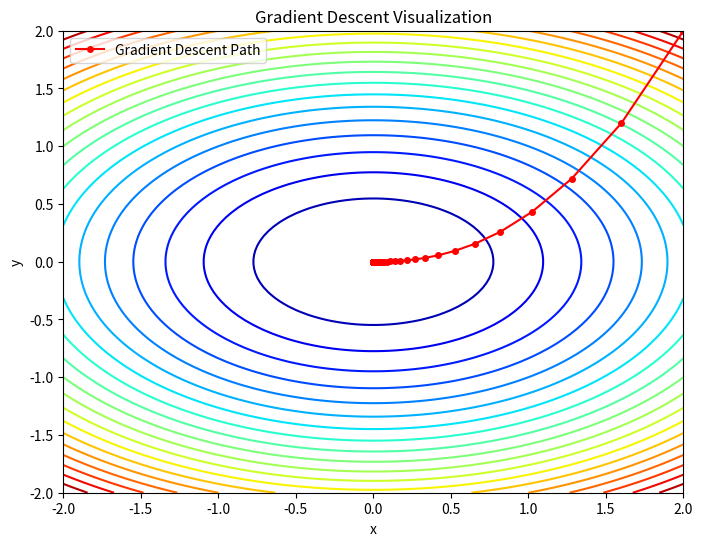
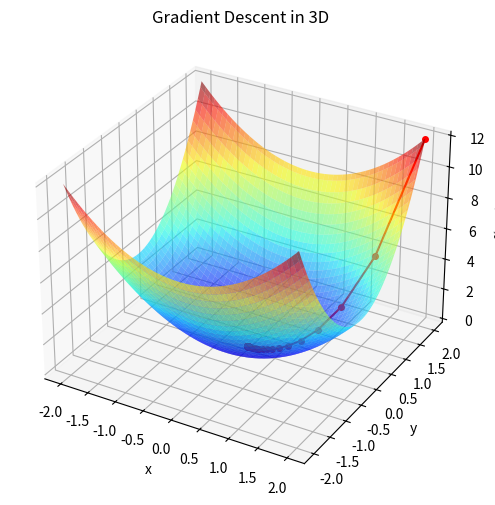

Here is the Python script that generated these plots, in order:
import numpy as np
import matplotlib.pyplot as plt
import math
from mpl_toolkits.mplot3d import Axes3D

# Define the function to minimize
def f(x, y):
    return x**2 + 2*y**2 

# Compute the gradient of the function
def grad_f(x, y):
    df_dx = 2 * x
    df_dy = 4 * y
    return np.array([df_dx, df_dy])

# Gradient descent parameters
alpha = 0.1  # Learning rate
iterations = 50  # Number of iterations
x_vals, y_vals = [2], [2]  # Starting point

# Perform gradient descent
for i in range(iterations):
    x = x_vals[-1]
    y = y_vals[-1]
    grad = grad_f(x, y)
    fval = f(x,y)
    
    magnitude = math.sqrt(x*x + y*y)
    print(f"{i},{round(x_vals[-1],3)},{round(y_vals[-1],3)},{[round(grad[0],3),round(grad[1],3)]},{round(magnitude,2)},{fval}")
    
    new_x = x_vals[-1] - alpha * grad[0]
    new_y = y_vals[-1] - alpha * grad[1]
    x_vals.append(new_x)
    y_vals.append(new_y)

# Generate data for the contour plot
x = np.linspace(-2, 2, 100)
y = np.linspace(-2, 2, 100)
X, Y = np.meshgrid(x, y)
Z = f(X, Y)

# Plot the contour and gradient descent path
fig, ax = plt.subplots(figsize=(8, 6))
ax.contour(X, Y, Z, levels=20, cmap='jet')
ax.plot(x_vals, y_vals, 'ro-', markersize=4, label='Gradient Descent Path')
ax.set_xlabel('x')
ax.set_ylabel('y')
ax.legend()
ax.set_title('Gradient Descent Visualization')
plt.show()

# 3D visualization
fig = plt.figure(figsize=(10, 6))
ax = fig.add_subplot(111, projection='3d')
ax.plot_surface(X, Y, Z, cmap='jet', alpha=0.6)
ax.plot(x_vals, y_vals, f(np.array(x_vals), np.array(y_vals)), 'ro-', markersize=4)
ax.set_xlabel('x')
ax.set_ylabel('y')
ax.set_zlabel('f(x, y)')
ax.set_title('Gradient Descent in 3D')
plt.show()

